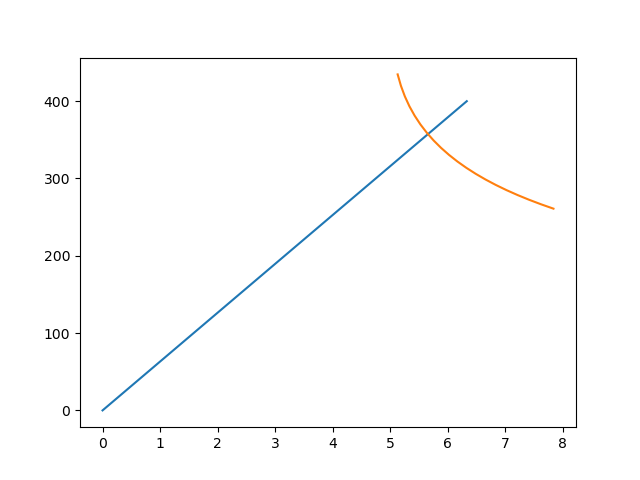

The table this chart was drawn from, first rows:
U_elastic, P_elastic, U_fracture, P_fracture
0.0, 0.0, 5.131, 434.6
0.3333, 21.05, 5.187, 419.9
0.6666, 42.11, 5.256, 406.2
0.9998, 63.16, 5.336, 393.3
1.333, 84.21, 5.426, 381.2
1.666, 105.3, 5.527, 369.9
2, 126.3, 5.637, 359.2
2.333, 147.4, 5.757, 349.1
2.666, 168.4, 5.886, 339.5
2.999, 189.5, 6.024, 330.5
3.333, 210.5, 6.17, 321.9
3.666, 231.6, 6.325, 313.8
3.999, 252.6, 6.488, 306
4.333, 273.7, 6.658, 298.7
4.666, 294.7, 6.837, 291.6
4.999, 315.8, 7.023, 285
5.332, 336.8, 7.216, 278.6
5.666, 357.9, 7.417, 272.4
5.999, 378.9, 7.624, 266.6
6.332, 400.0, 7.839, 261
